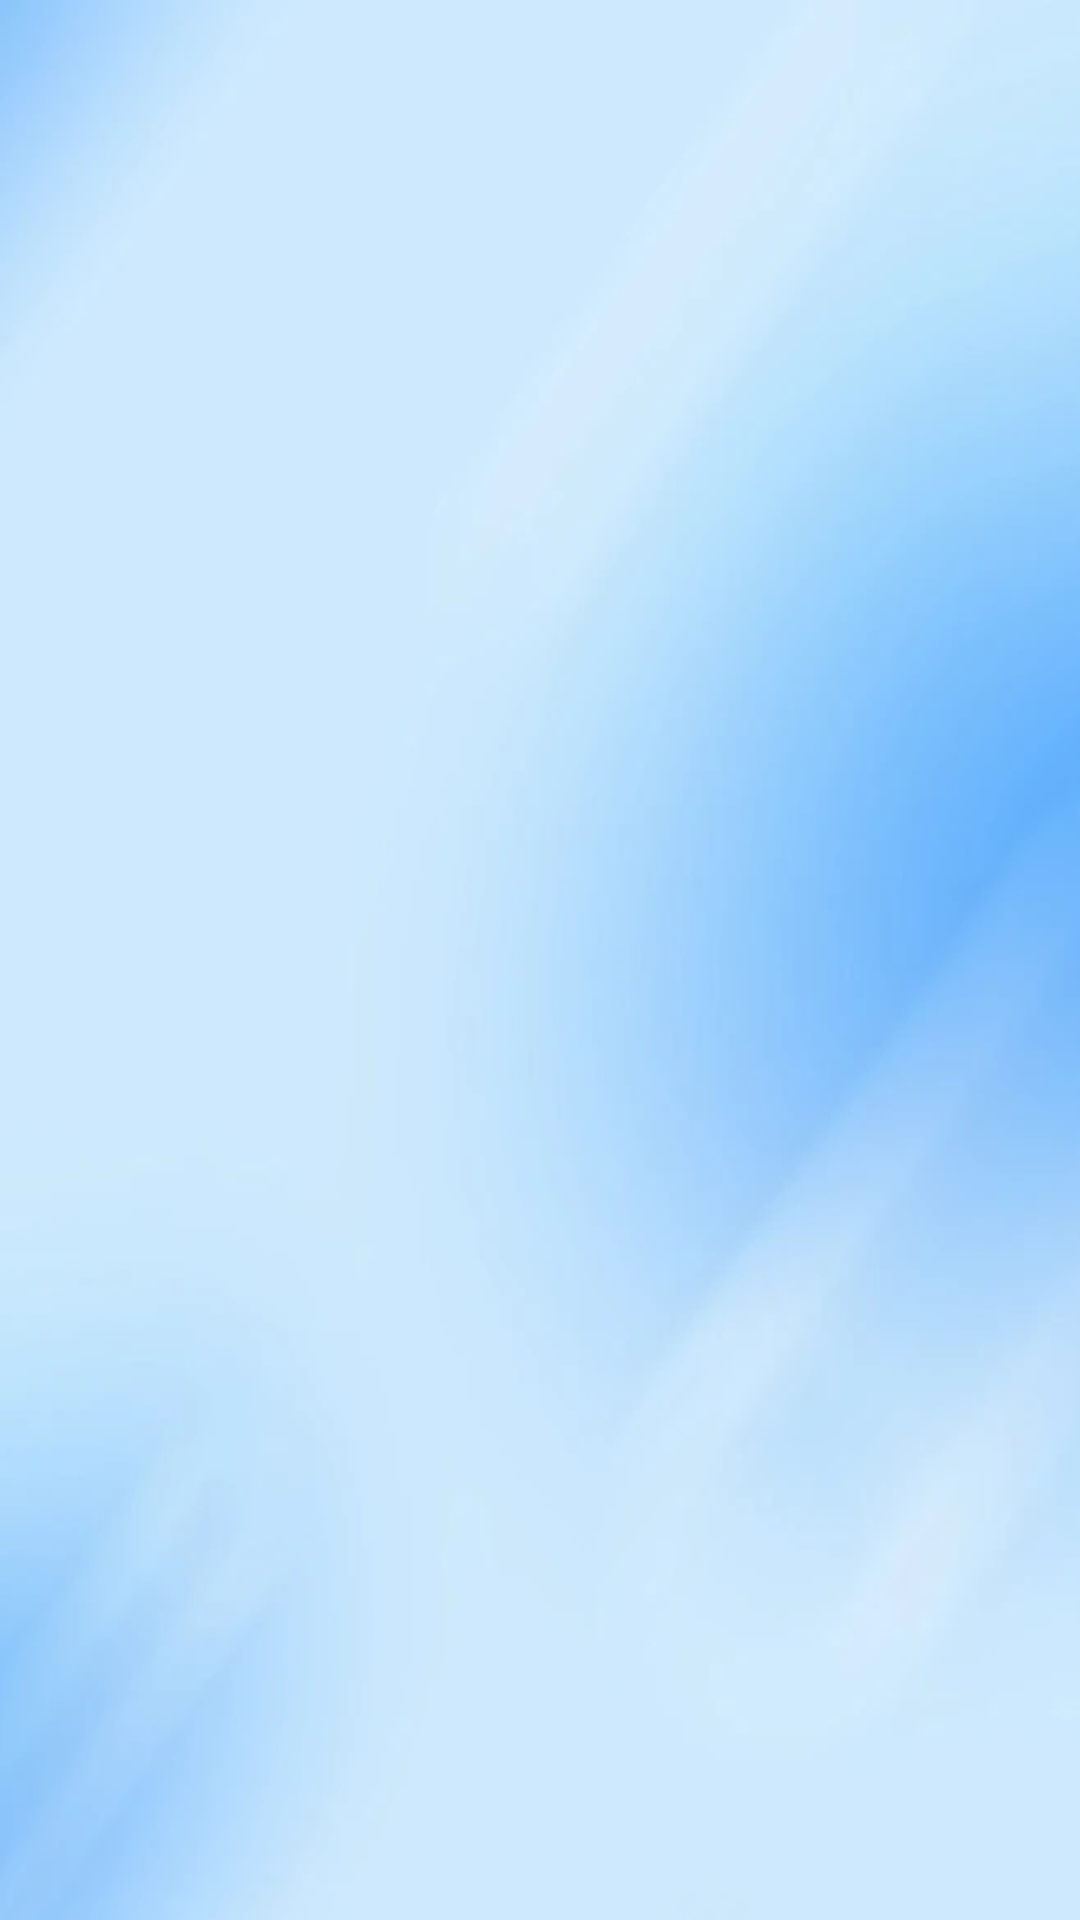

Produce the Android XML layout that renders to this screen, including the resource entries it uses.
<!-- AndroidManifest.xml: application theme Theme.Colleagues_items -->
<!-- res/layout/activity_item_detail.xml -->
<?xml version="1.0" encoding="utf-8"?>
<ScrollView xmlns:android="http://schemas.android.com/apk/res/android"
    android:layout_width="match_parent"
    android:layout_height="match_parent"
    android:background="@drawable/bg">

    <LinearLayout
        android:layout_width="match_parent"
        android:layout_height="wrap_content"
        android:orientation="vertical"
        android:padding="16dp">

        <ImageView
            android:id="@+id/iv_item_image"
            android:layout_width="match_parent"
            android:layout_height="200dp"
            android:scaleType="centerCrop"
            android:contentDescription="物品图片"/>

        <TextView
            android:id="@+id/tv_item_name"
            android:layout_width="match_parent"
            android:layout_height="wrap_content"
            android:textSize="20sp"
            android:textStyle="bold"
            android:layout_marginTop="16dp"/>

        <TextView
            android:id="@+id/tv_item_price"
            android:layout_width="match_parent"
            android:layout_height="wrap_content"
            android:textSize="18sp"
            android:textColor="#FF0000"
            android:layout_marginTop="8dp"/>

        <TextView
            android:id="@+id/tv_item_description"
            android:layout_width="match_parent"
            android:layout_height="wrap_content"
            android:layout_marginTop="16dp"
            android:textSize="16sp"/>

        <TextView
            android:id="@+id/tv_seller"
            android:layout_width="match_parent"
            android:layout_height="wrap_content"
            android:layout_marginTop="8dp"
            android:textSize="16sp"/>

        <TextView
            android:id="@+id/tv_contact"
            android:layout_width="match_parent"
            android:layout_height="wrap_content"
            android:layout_marginTop="8dp"
            android:textSize="16sp"/>

        <TextView
            android:id="@+id/tv_publish_date"
            android:layout_width="match_parent"
            android:layout_height="wrap_content"
            android:layout_marginTop="8dp"
            android:textSize="16sp"/>

        <TextView
            android:id="@+id/tv_category"
            android:layout_width="match_parent"
            android:layout_height="wrap_content"
            android:layout_marginTop="8dp"
            android:textSize="16sp"/>

        <TextView
            android:id="@+id/tv_condition"
            android:layout_width="match_parent"
            android:layout_height="wrap_content"
            android:layout_marginTop="8dp"
            android:textSize="16sp"/>

        <TextView
            android:id="@+id/tv_campus"
            android:layout_width="match_parent"
            android:layout_height="wrap_content"
            android:layout_marginTop="8dp"
            android:textSize="16sp"/>

        <TextView
            android:id="@+id/tv_tags"
            android:layout_width="match_parent"
            android:layout_height="wrap_content"
            android:layout_marginTop="8dp"
            android:layout_marginBottom="16dp"
            android:textSize="16sp"/>

    </LinearLayout>
</ScrollView>
<!-- resources referenced by this layout -->
<resources>
  <!-- drawable bg: jpg bitmap (drawable, 13094 bytes) -->
  <style name="Theme.Colleagues_items" parent="Theme.MaterialComponents.DayNight.Bridge">
          
          <item name="colorPrimary">@color/school_green_dark</item>
          <item name="colorPrimaryVariant">@color/school_green_light</item>
          <item name="colorOnPrimary">@color/school_white</item>
          
          <item name="colorSecondary">@color/school_green_light</item>
          <item name="colorSecondaryVariant">@color/school_green_dark</item>
          <item name="colorOnSecondary">@color/school_white</item>
          
          <item name="android:statusBarColor">@color/school_green_dark</item>
          
          <item name="windowNoTitle">true</item>
          <item name="windowActionBar">false</item>
          
      </style>
  <color name="school_green_dark">#1491a8</color>
  <color name="school_green_light">#4cb8d0</color>
  <color name="school_white">#FFFFFFFF</color>
</resources>
